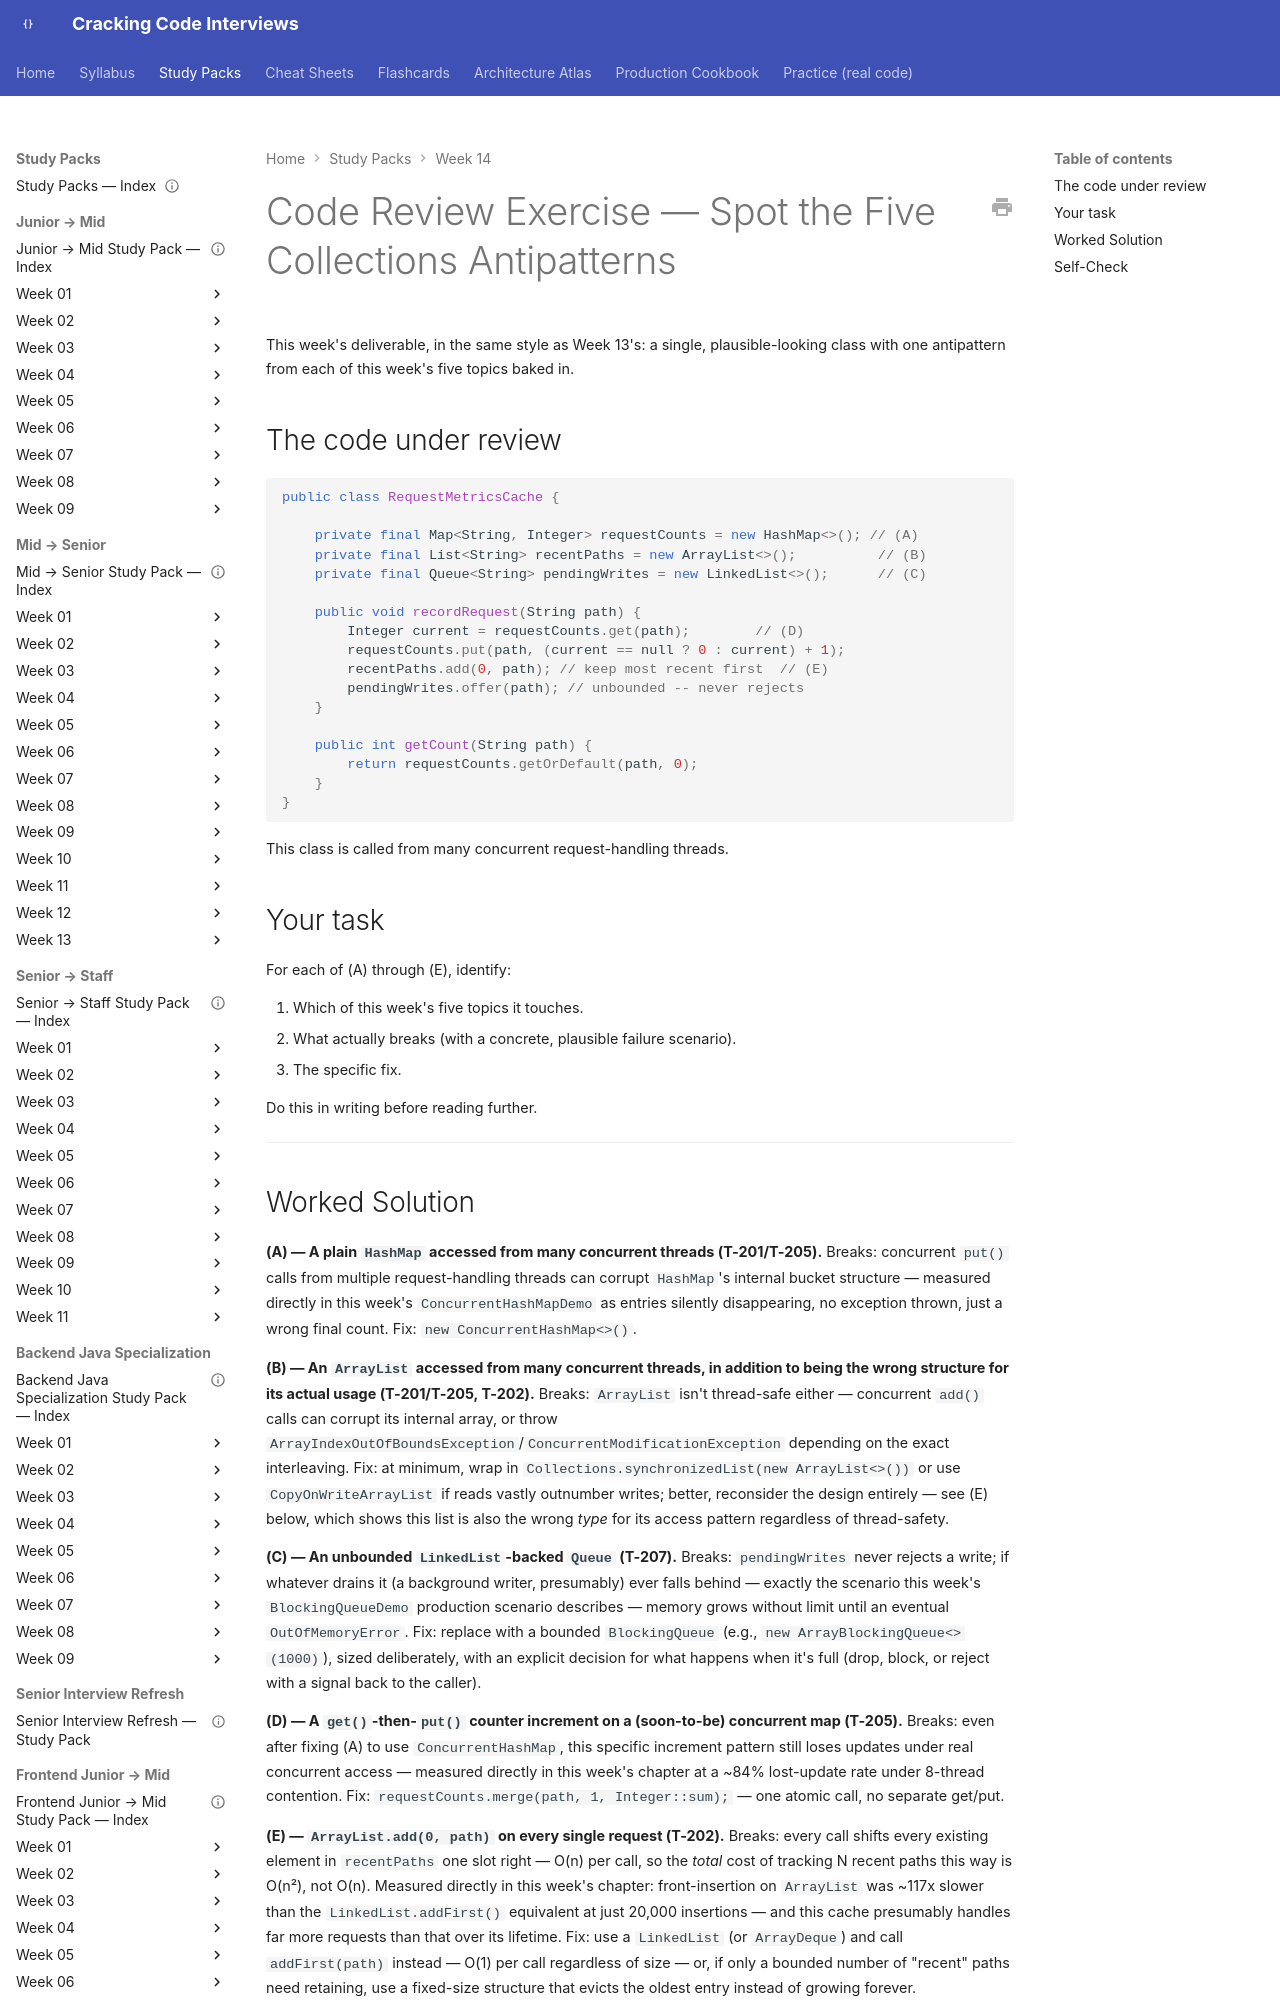

repository: JuanMelendres/cracking-code-interviews · page: study-packs/week-14/09-code-review-exercise/index.html · generator: mkdocs

---
title: "Code Review Exercise — Spot the Five Collections Antipatterns"
week: 14
document_type: study-pack-exercise
status: draft
last_reviewed: 2026-07-31
---

# Code Review Exercise — Spot the Five Collections Antipatterns

This week's deliverable, in the same style as Week 13's: a single, plausible-looking class with one antipattern from each of this week's five topics baked in.

## The code under review

```java
public class RequestMetricsCache {

    private final Map<String, Integer> requestCounts = new HashMap<>(); // (A)
    private final List<String> recentPaths = new ArrayList<>();          // (B)
    private final Queue<String> pendingWrites = new LinkedList<>();      // (C)

    public void recordRequest(String path) {
        Integer current = requestCounts.get(path);        // (D)
        requestCounts.put(path, (current == null ? 0 : current) + 1);
        recentPaths.add(0, path); // keep most recent first  // (E)
        pendingWrites.offer(path); // unbounded -- never rejects
    }

    public int getCount(String path) {
        return requestCounts.getOrDefault(path, 0);
    }
}
```

This class is called from many concurrent request-handling threads.

## Your task

For each of (A) through (E), identify:

1. Which of this week's five topics it touches.
2. What actually breaks (with a concrete, plausible failure scenario).
3. The specific fix.

Do this in writing before reading further.

---
